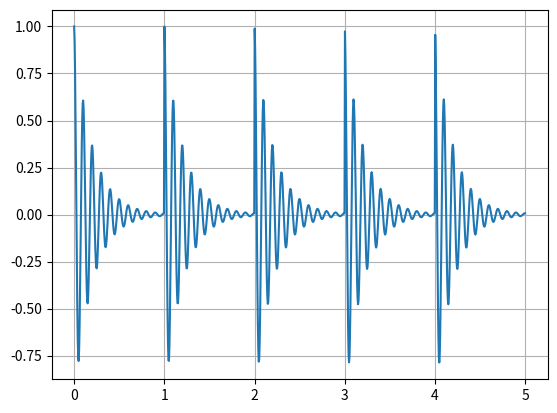

Source code (Python):
from dataclasses import dataclass
from typing import Optional

import matplotlib.pyplot as plt
import numpy as np


N_TIME_SAMPLES = 1000
N_SIMULATED_IMPULSES = 5

NATURAL_FREQUENCY = 10.0
DECAY_RATE = 5.0

AVERAGE_PERIOD = 1.0


@dataclass
class DecayComponentCreator: 
    natural_frequency: float
    decay_rate: float

    def __call__(self, t: np.ndarray) -> np.ndarray:
        decay_component = np.exp(-self.decay_rate * t) * np.cos(
            2 * np.pi * self.natural_frequency * t
        )
        decay_component[t < 0] = np.zeros(np.sum(t < 0))
        return decay_component


@dataclass
class FaultSignal:
    impulse_amplitudes: np.ndarray
    create_decay_component: DecayComponentCreator
    average_period: int
    period_fluctuations: Optional[np.ndarray] = None

    def _create_fault_impulse(self, t: np.ndarray, idx: int) -> np.ndarray:
        fault_impulse = self.impulse_amplitudes[idx] * self.create_decay_component(
            t - idx * self.average_period - self.period_fluctuations[idx]
        )
        return fault_impulse

    def __call__(self, t: np.ndarray) -> np.ndarray:
        if self.period_fluctuations is None:
            self.period_fluctuations = np.zeros(len(t))
        fault_impules = np.array(
            [
                self._create_fault_impulse(t, idx)
                for idx, _ in enumerate(self.impulse_amplitudes)
            ]
        )
        fault_signal = np.sum(fault_impules, axis=0)
        return fault_signal


def main() -> None:
    impulse_amplitudes = np.ones(N_SIMULATED_IMPULSES)
    create_decay_component = DecayComponentCreator(NATURAL_FREQUENCY, DECAY_RATE)
    create_fault_signal = FaultSignal(
        impulse_amplitudes,
        create_decay_component,
        AVERAGE_PERIOD,
    )

    signal_duration = AVERAGE_PERIOD * N_SIMULATED_IMPULSES
    t = np.linspace(0, signal_duration, N_TIME_SAMPLES)
    x = create_fault_signal(t)
    
    plt.plot(t, x)
    plt.grid(True)
    plt.show()


if __name__ == "__main__":
    main()
